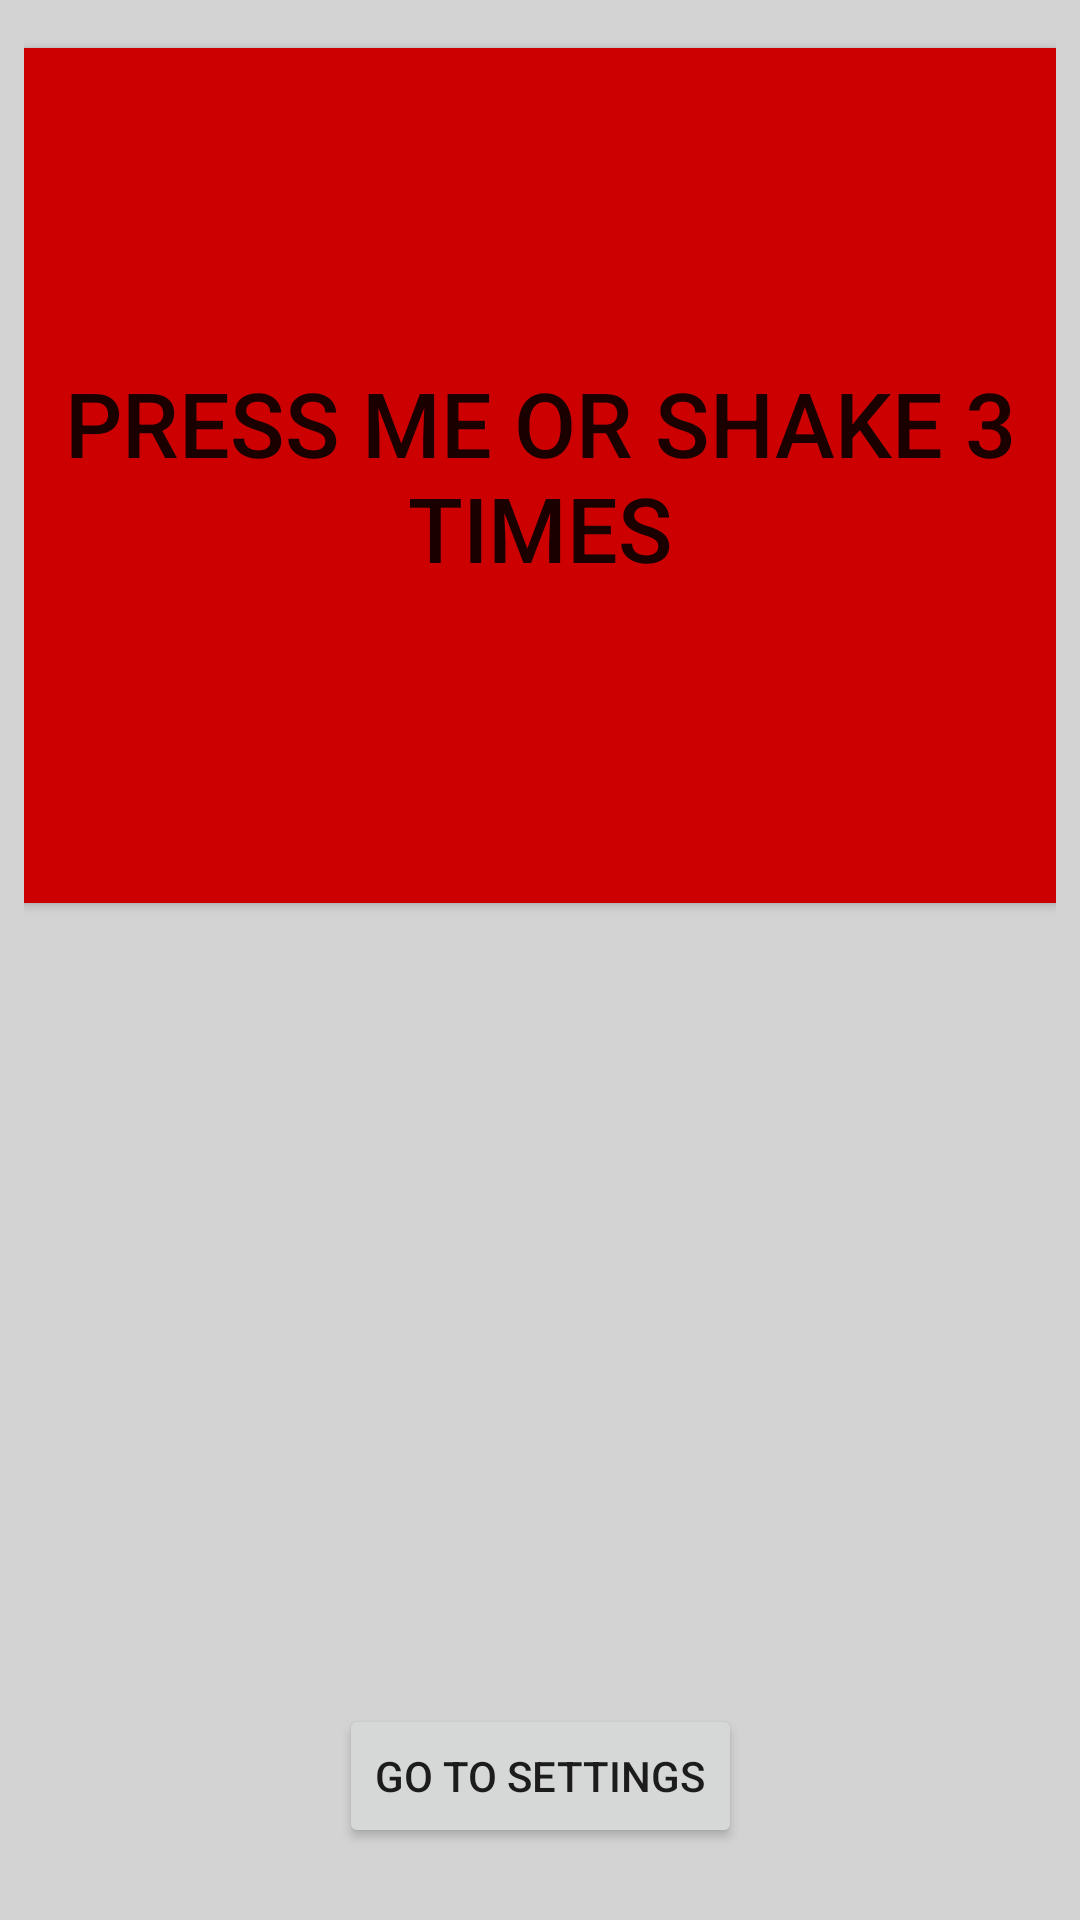

Write the Android layout XML for this screen, with the resource values it uses.
<!-- AndroidManifest.xml: application theme AppTheme -->
<!-- res/layout/activity_main.xml -->
<?xml version="1.0" encoding="utf-8"?>
<android.support.constraint.ConstraintLayout xmlns:android="http://schemas.android.com/apk/res/android"
    xmlns:app="http://schemas.android.com/apk/res-auto"
    xmlns:tools="http://schemas.android.com/tools"
    android:layout_width="match_parent"
    android:layout_height="match_parent"
    tools:context="com.example.kavya.rescueme4.MainActivity">

    <android.support.constraint.ConstraintLayout
        android:layout_width="0dp"
        android:layout_height="0dp"
        android:layout_marginBottom="8dp"
        android:layout_marginEnd="8dp"
        android:layout_marginStart="8dp"
        android:layout_marginTop="8dp"

        app:layout_constraintBottom_toBottomOf="parent"
        app:layout_constraintHorizontal_bias="1.0"
        app:layout_constraintLeft_toLeftOf="parent"
        app:layout_constraintRight_toRightOf="parent"
        app:layout_constraintTop_toTopOf="parent"
        app:layout_constraintVertical_bias="0.0"
        tools:layout_constraintBottom_creator="1"
        tools:layout_constraintLeft_creator="1"
        tools:layout_constraintRight_creator="1"
        tools:layout_constraintTop_creator="1">

        <Button
            android:id="@+id/settingsButton"
            android:layout_width="wrap_content"
            android:layout_height="wrap_content"
            android:layout_marginBottom="16dp"
            android:layout_marginLeft="105dp"
            android:layout_marginStart="105dp"
            android:onClick="backToSettings"
            android:text="Go To Settings"
            app:layout_constraintBottom_toBottomOf="parent"
            app:layout_constraintLeft_toLeftOf="parent"
            tools:layout_constraintBottom_creator="1"
            tools:layout_constraintLeft_creator="1" />

        <Button
            android:id="@+id/rescueMe"
            android:layout_width="0dp"
            android:layout_height="285dp"
            android:layout_marginTop="8dp"
            android:background="@android:color/holo_red_dark"
            android:elevation="18dp"
            android:onClick="rescueMe"
            android:text="Press Me or Shake 3 Times"
            android:textSize="30sp"
            app:layout_constraintLeft_toLeftOf="parent"
            app:layout_constraintRight_toRightOf="parent"
            app:layout_constraintTop_toTopOf="parent"
            tools:layout_constraintLeft_creator="1"
            tools:layout_constraintRight_creator="1"
            tools:layout_constraintTop_creator="1" />
    </android.support.constraint.ConstraintLayout>

    <TextView
        android:id="@+id/latitudeText"
        android:layout_width="wrap_content"
        android:layout_height="wrap_content"
        android:layout_marginBottom="118dp"
        android:layout_marginStart="101dp"
        android:textSize="24sp"
        app:layout_constraintBottom_toBottomOf="parent"
        app:layout_constraintLeft_toLeftOf="parent"
        tools:layout_constraintBottom_creator="1"
        tools:layout_constraintLeft_creator="1" />

</android.support.constraint.ConstraintLayout>
<!-- resources referenced by this layout -->
<resources>
  <style name="AppTheme" parent="Theme.AppCompat.DayNight.DarkActionBar">
          
          <item name="colorPrimary">@color/colorPrimary</item>
          <item name="colorPrimaryDark">@color/colorPrimaryDark</item>
          <item name="colorAccent">@color/colorAccent</item>
  
          <item name="android:windowBackground">@color/background</item>
  
      </style>
  <color name="colorPrimary">#000000</color>
  <color name="colorPrimaryDark">#000000</color>
  <color name="colorAccent">#ff4081</color>
  <color name="background">#d3d3d3</color>
</resources>
